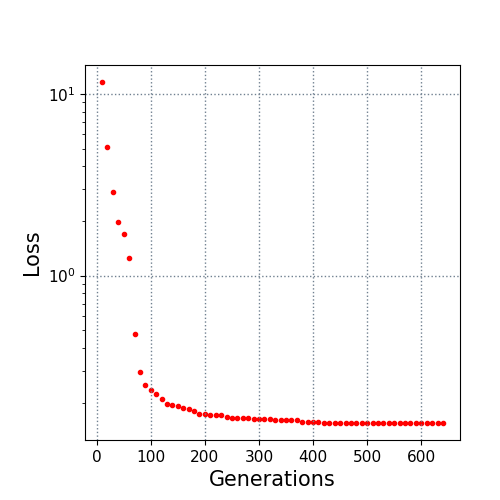

Source data for this figure (header and first rows):
10.0, 11.624829
20.0, 5.11
30.0, 2.876
40.0, 1.985
50.0, 1.696
60.0, 1.248
70.0, 0.4784
80.0, 0.2961
90.0, 0.2497
100.0, 0.2342
110.0, 0.2242
120.0, 0.2097
130.0, 0.1974
140.0, 0.1946
150.0, 0.1914
160.0, 0.1872
170.0, 0.1835
180.0, 0.1789
190.0, 0.173
200.0, 0.172
210.0, 0.1714
220.0, 0.1714
230.0, 0.1701
240.0, 0.1661
250.0, 0.1651
260.0, 0.1647
270.0, 0.1644
280.0, 0.164
290.0, 0.1632
300.0, 0.1629
310.0, 0.1629
320.0, 0.1621
330.0, 0.1613
340.0, 0.1613
350.0, 0.1606
360.0, 0.1605
370.0, 0.1602
380.0, 0.1572
390.0, 0.1558
400.0, 0.1558
410.0, 0.1554
420.0, 0.1544
430.0, 0.1544
440.0, 0.1544
450.0, 0.1544
460.0, 0.1544
470.0, 0.1544
480.0, 0.1544
490.0, 0.1544
500.0, 0.1544
510.0, 0.1544
520.0, 0.1544
530.0, 0.1544
540.0, 0.1544
550.0, 0.1544
560.0, 0.1544
570.0, 0.1544
580.0, 0.1544
590.0, 0.1544
600.0, 0.1544
610.0, 0.1544
... 3 more rows
